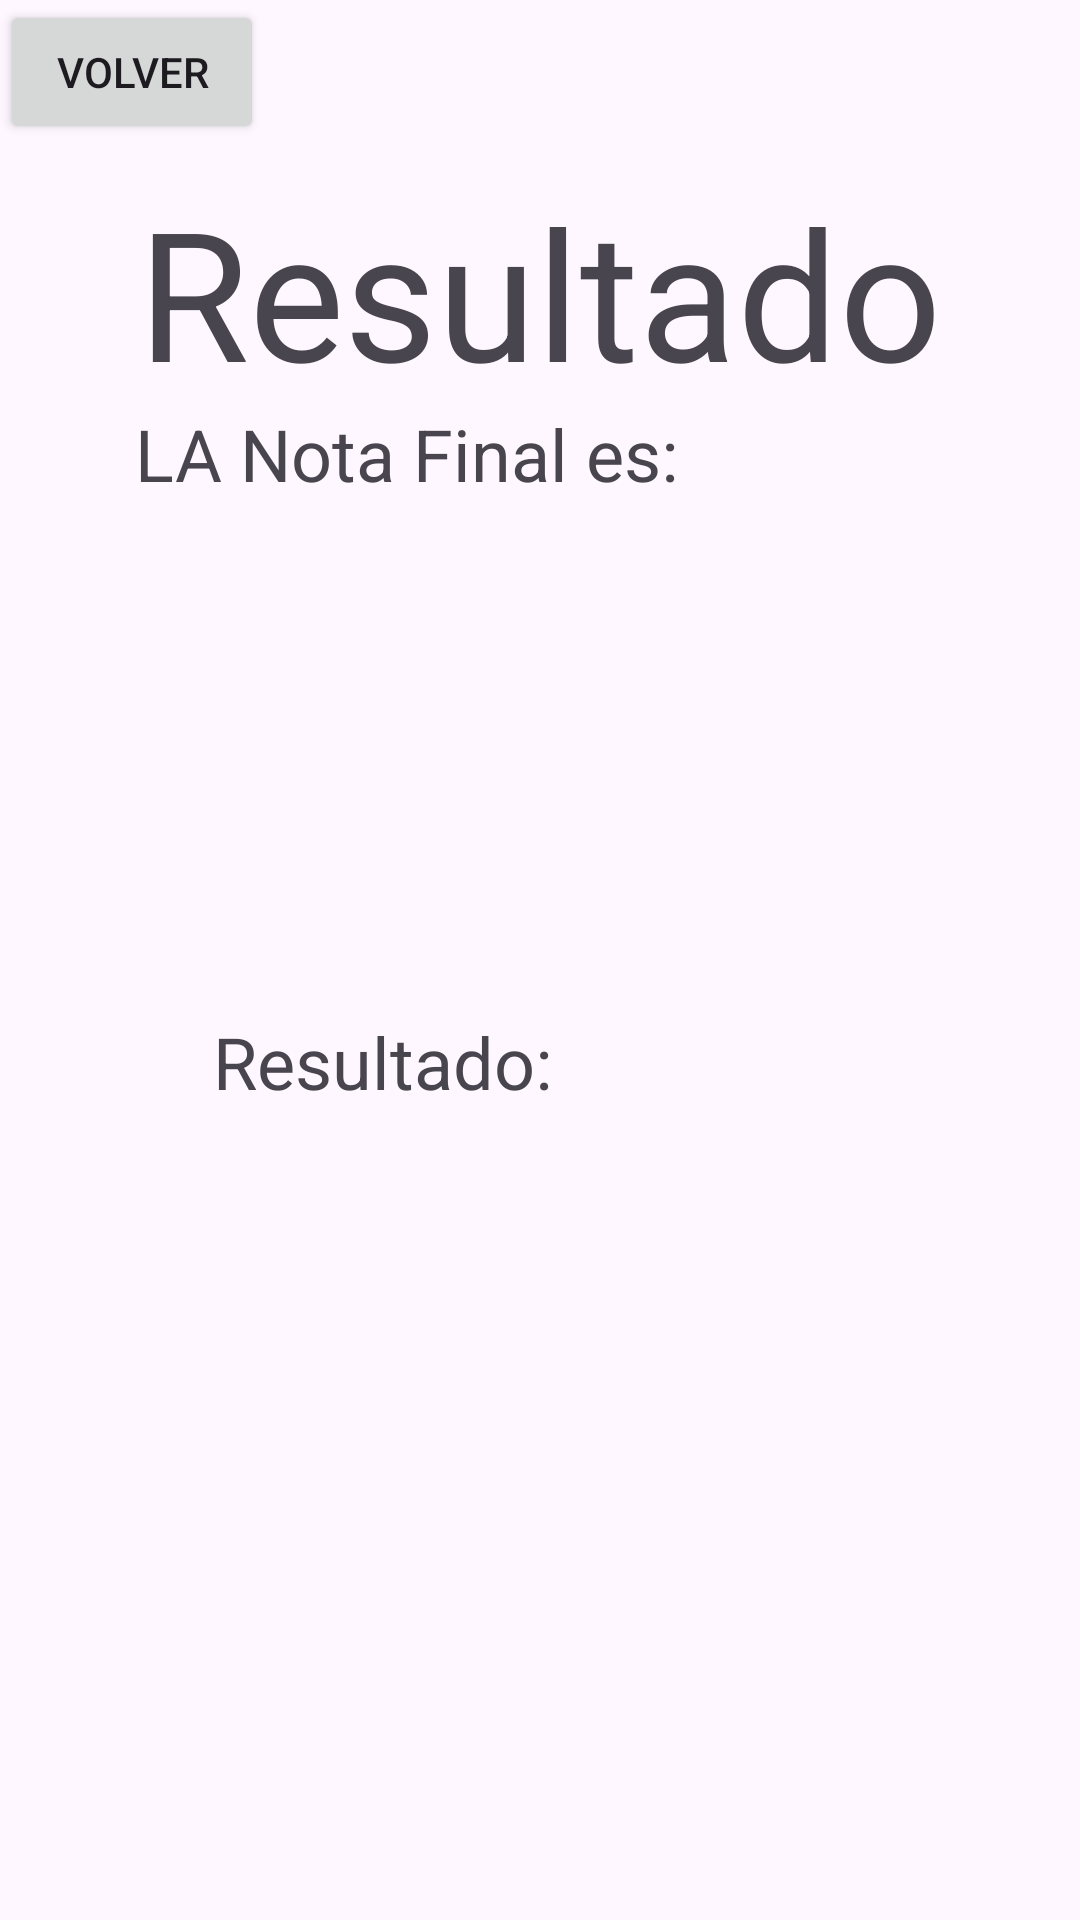

Here is an Android app screen rendered from its layout file. Give the layout XML and the strings, colors and styles it references.
<!-- AndroidManifest.xml: application theme Theme.PC1_RoggerJohanFlores -->
<!-- res/layout/activity_resultado_main.xml -->
<?xml version="1.0" encoding="utf-8"?>
<androidx.constraintlayout.widget.ConstraintLayout xmlns:android="http://schemas.android.com/apk/res/android"
    xmlns:app="http://schemas.android.com/apk/res-auto"
    xmlns:tools="http://schemas.android.com/tools"
    android:layout_width="match_parent"
    android:layout_height="match_parent"
    tools:context=".ResultadoMainActivity">

    <TextView
        android:id="@+id/textView2"
        android:layout_width="wrap_content"
        android:layout_height="wrap_content"
        android:layout_marginTop="57dp"
        android:text="Resultado"
        android:textSize="60sp"
        app:layout_constraintEnd_toEndOf="parent"
        app:layout_constraintStart_toStartOf="parent"
        app:layout_constraintTop_toTopOf="parent" />

    <TextView
        android:id="@+id/textView3"
        android:layout_width="wrap_content"
        android:layout_height="wrap_content"
        android:layout_marginStart="45dp"
        android:layout_marginBottom="72dp"
        android:text="LA Nota Final es:"
        android:textSize="24sp"
        app:layout_constraintBottom_toTopOf="@+id/tvNotafinal"
        app:layout_constraintStart_toStartOf="parent" />

    <TextView
        android:id="@+id/textView4"
        android:layout_width="wrap_content"
        android:layout_height="wrap_content"
        android:layout_marginStart="71dp"
        android:layout_marginBottom="270dp"
        android:text="Resultado:"
        android:textSize="24sp"
        app:layout_constraintBottom_toBottomOf="parent"
        app:layout_constraintStart_toStartOf="parent" />

    <TextView
        android:id="@+id/tvResultado"
        android:layout_width="wrap_content"
        android:layout_height="wrap_content"
        android:layout_marginStart="79dp"
        android:layout_marginTop="43dp"
        android:textSize="34sp"
        app:layout_constraintStart_toStartOf="@+id/textView4"
        app:layout_constraintTop_toBottomOf="@+id/textView4" />

    <TextView
        android:id="@+id/tvNotafinal"
        android:layout_width="wrap_content"
        android:layout_height="wrap_content"
        android:layout_marginBottom="53dp"
        android:textSize="34sp"
        app:layout_constraintBottom_toTopOf="@+id/textView4"
        app:layout_constraintEnd_toEndOf="@+id/tvResultado"
        app:layout_constraintStart_toStartOf="@+id/tvResultado" />

    <Button
        android:id="@+id/btnBack"
        android:layout_width="wrap_content"
        android:layout_height="wrap_content"
        android:text="@string/btn_back"
        tools:layout_editor_absoluteX="160dp"
        tools:layout_editor_absoluteY="574dp" />
</androidx.constraintlayout.widget.ConstraintLayout>
<!-- resources referenced by this layout -->
<resources>
  <string name="btn_back">VOLVER</string>
  <style name="Theme.PC1_RoggerJohanFlores" parent="Base.Theme.PC1_RoggerJohanFlores" />
  <style name="Base.Theme.PC1_RoggerJohanFlores" parent="Theme.Material3.DayNight.NoActionBar">
          
          
      </style>
</resources>
